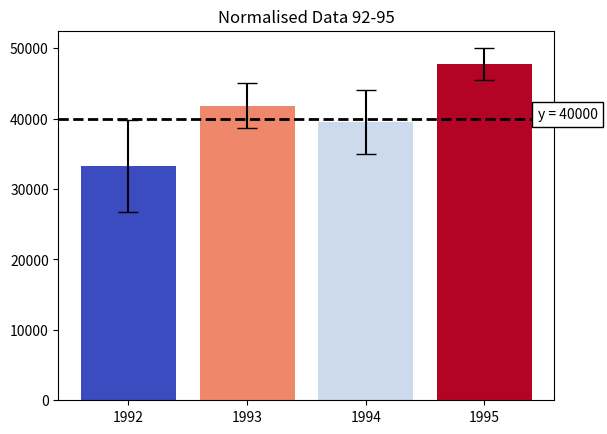

Here is the Python script that generated this plot:
# Use the following data for this assignment:

import pandas as pd
import numpy as np
import matplotlib.pyplot as plt
from matplotlib.colors import Normalize
from matplotlib.cm import get_cmap

np.random.seed(12345)

df = pd.DataFrame([np.random.normal(32000, 200000, 3650),
                   np.random.normal(43000, 100000, 3650),
                   np.random.normal(43500, 140000, 3650),
                   np.random.normal(48000, 70000, 3650)],
                  index=[1992, 1993, 1994, 1995])

y = 40000
cmap = get_cmap('coolwarm')
norm = Normalize(vmin=-1.96, vmax=1.96)

df_mean = df.mean(axis=1)
df_std = df.std(axis=1) / np.sqrt(df.shape[1])

df_colors = pd.DataFrame([])
df_colors['depth'] = norm(((df_mean - y) / df_std).values)
df_colors['color'] = [cmap(x) for x in df_colors['depth']]

bar_plot = plt.bar(df.index, df_mean, yerr=df_std * 1.96, color=df_colors['color'], capsize=7)

hoz_line = plt.axhline(y=y, color='k', linewidth=2, linestyle='--')

y_text = plt.text(1995.45, y, 'y = %d' % y, bbox=dict(fc='white', ec='k'))
plt.xticks(df.index, df.index.values)
plt.title('Normalised Data 92-95')


def onclick(event):
    for i in range(4):
        shade = cmap(norm((df_mean.values[i] - event.ydata) / df_std.values[i]))
        bar_plot[i].set_color(shade)
    hoz_line.set_ydata(event.ydata)
    y_text.set_text('y = %d' % event.ydata)
    y_text.set_position((1995.45, event.ydata))


plt.gcf().canvas.mpl_connect('button_press_event', onclick)
plt.savefig('assignment3.png')
plt.show()
